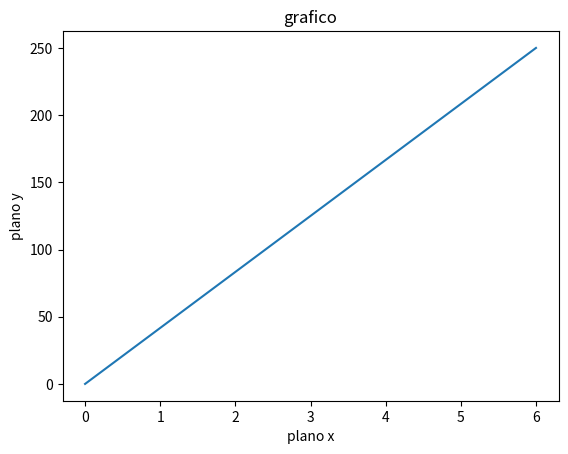

Recreate this plot in Python.
import matplotlib.pyplot as plt
import numpy as np

xpoints = np.array([0, 6])
ypoints = np.array([0, 250])

plt.plot(xpoints, ypoints)

plt.title('grafico')
plt.xlabel('plano x')
plt.ylabel('plano y')

plt.show()
